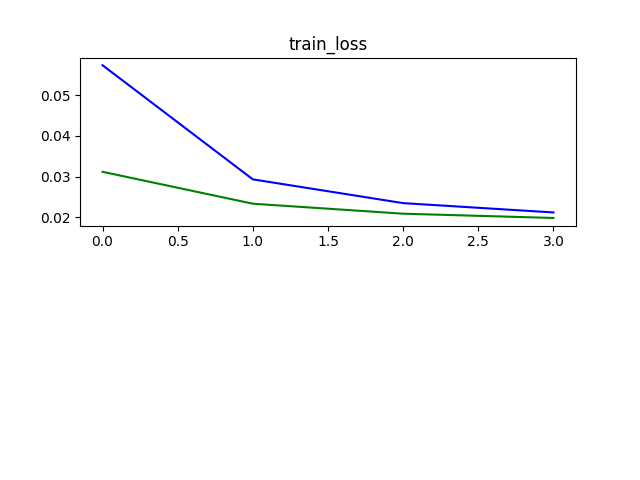

The data file committed next to this chart (first rows):
epoch, train_loss, val_loss
0, 0.05737, 0.0312
1, 0.02935, 0.02337
2, 0.02351, 0.02092
3, 0.02122, 0.01987
